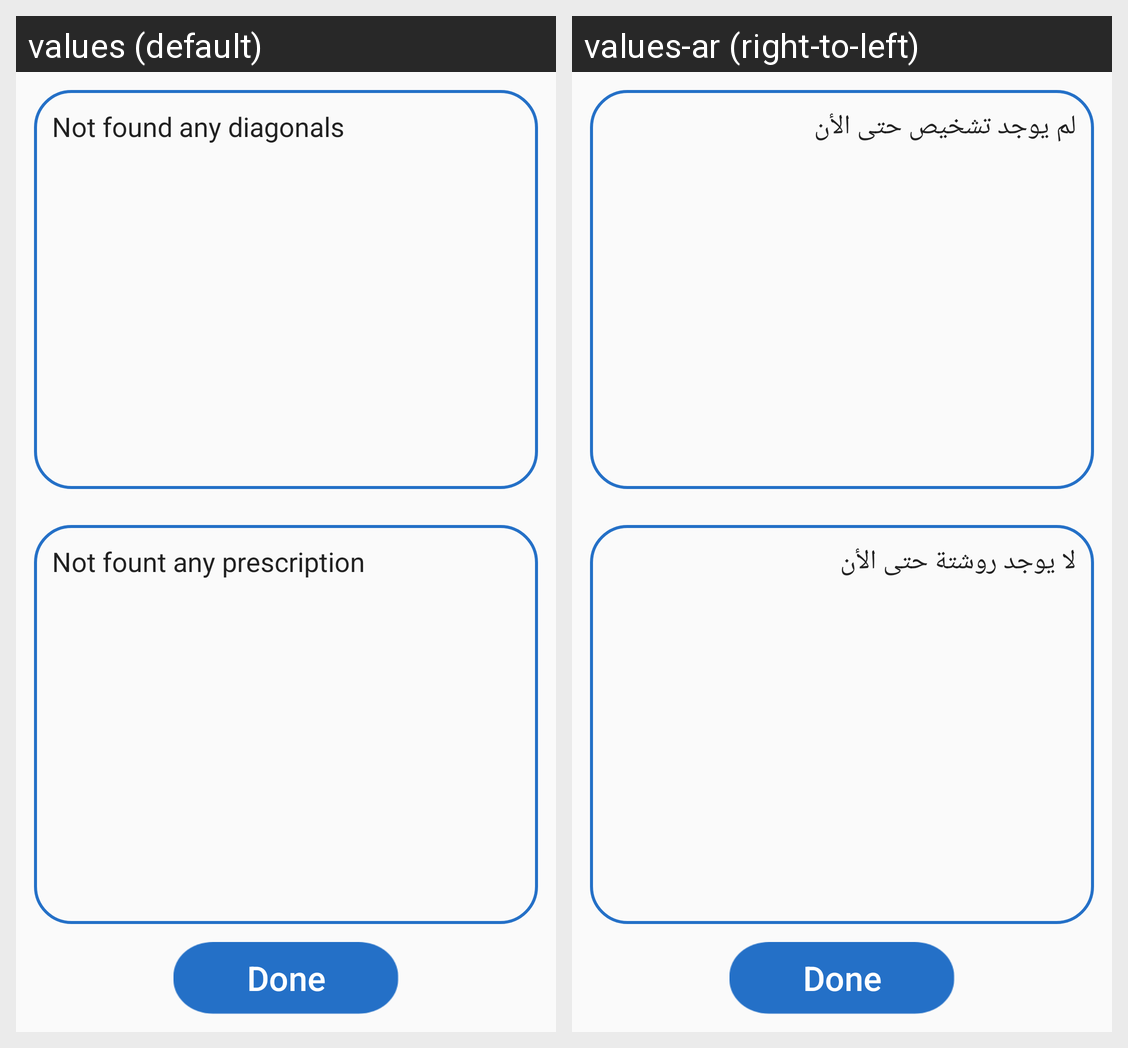

The Android screen above is rendered under two locales of the same app. Produce the string resources it draws, with the default and per-locale values.
Android screen res/layout/activity_prescription.xml rendered under 2 locales, left to right: values (default), values-ar (right-to-left). Device: Nexus 5 (rendered at 1080×1920; each locale shown at half size, 540×960, under a caption strip naming it); theme AppTheme.
Strings drawn on this screen, with the default value and each locale's value (text and hints the layout hard-codes, and strings that could not be matched under every locale, appear in the picture but are not listed):

diagnosed_notFound
  values: Not found any diagonals 
  values-ar: لم يوجد تشخيص حتى الأن

prescription_notFound
  values: Not fount any prescription
  values-ar: لا يوجد روشتة حتى الأن
